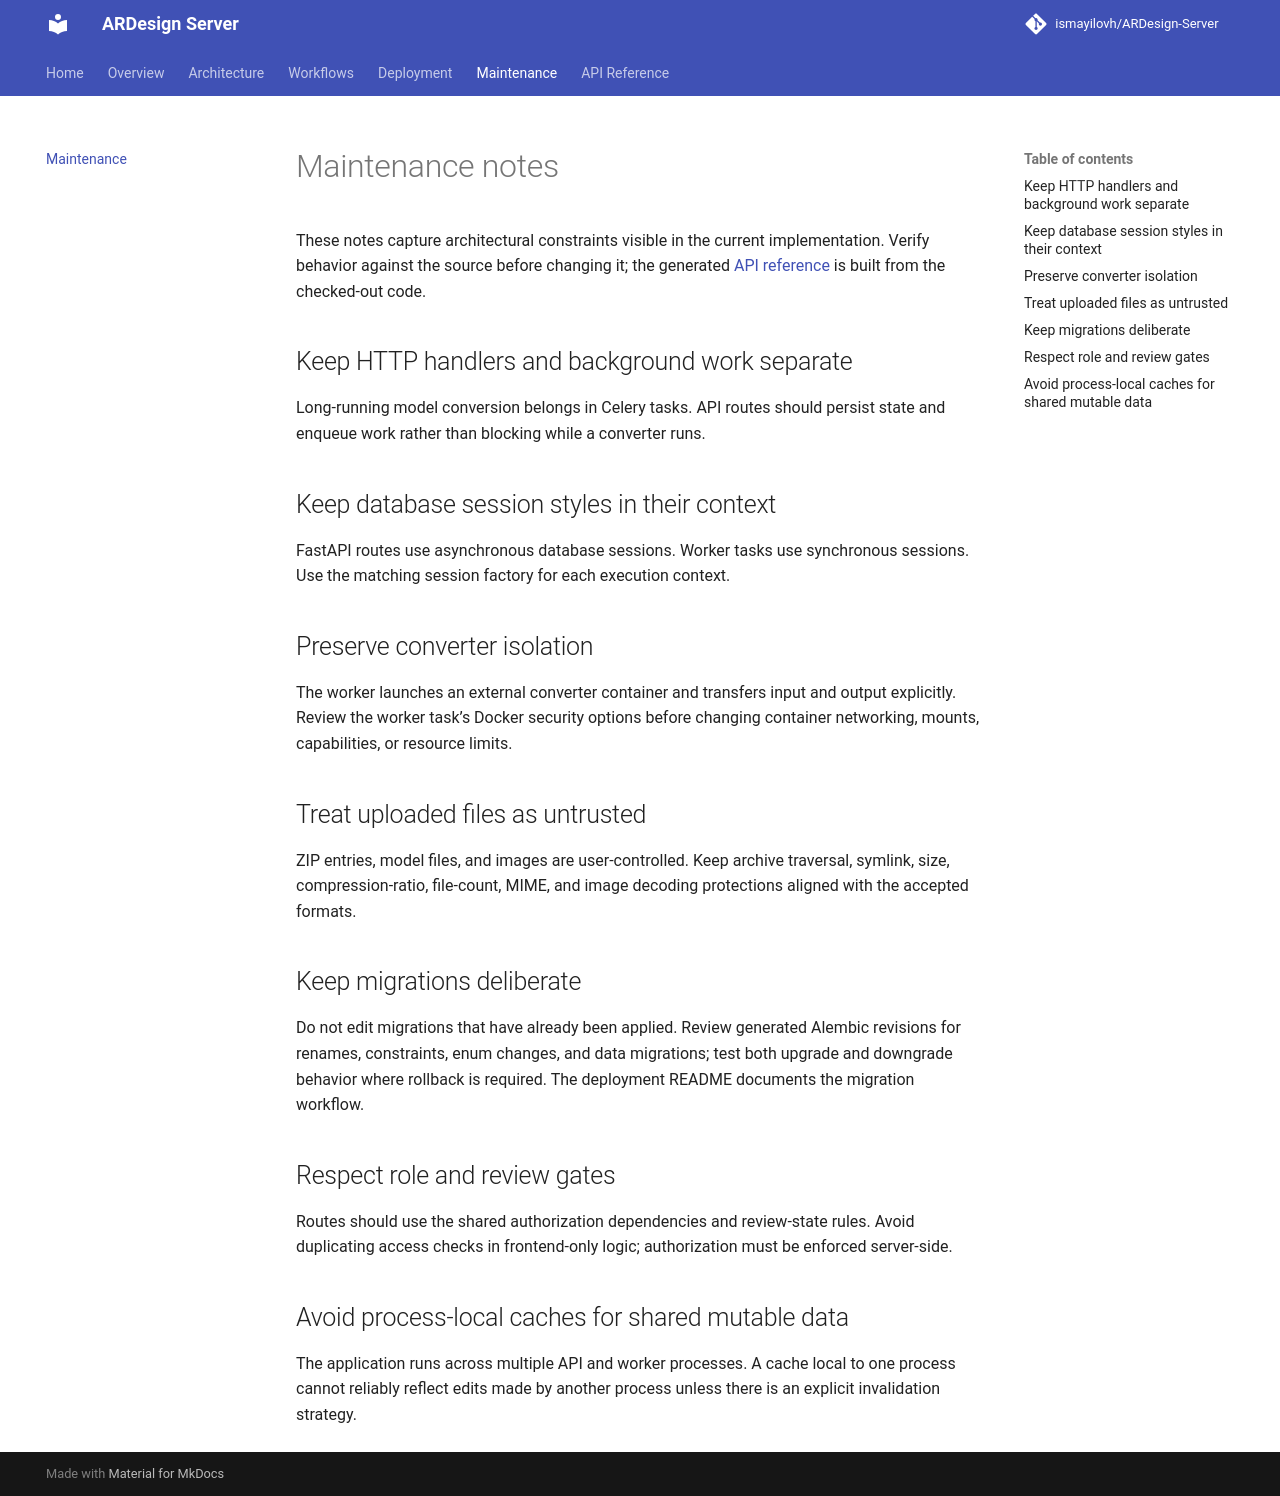

repository: ismayilovh/ARDesign-Server · page: maintenance/index.html · generator: mkdocs

# Maintenance notes

These notes capture architectural constraints visible in the current implementation. Verify behavior against the source before changing it; the generated [API reference](api/routes.md) is built from the checked-out code.

## Keep HTTP handlers and background work separate

Long-running model conversion belongs in Celery tasks. API routes should persist state and enqueue work rather than blocking while a converter runs.

## Keep database session styles in their context

FastAPI routes use asynchronous database sessions. Worker tasks use synchronous sessions. Use the matching session factory for each execution context.

## Preserve converter isolation

The worker launches an external converter container and transfers input and output explicitly. Review the worker task’s Docker security options before changing container networking, mounts, capabilities, or resource limits.

## Treat uploaded files as untrusted

ZIP entries, model files, and images are user-controlled. Keep archive traversal, symlink, size, compression-ratio, file-count, MIME, and image decoding protections aligned with the accepted formats.

## Keep migrations deliberate

Do not edit migrations that have already been applied. Review generated Alembic revisions for renames, constraints, enum changes, and data migrations; test both upgrade and downgrade behavior where rollback is required. The deployment README documents the migration workflow.

## Respect role and review gates

Routes should use the shared authorization dependencies and review-state rules. Avoid duplicating access checks in frontend-only logic; authorization must be enforced server-side.

## Avoid process-local caches for shared mutable data

The application runs across multiple API and worker processes. A cache local to one process cannot reliably reflect edits made by another process unless there is an explicit invalidation strategy.
